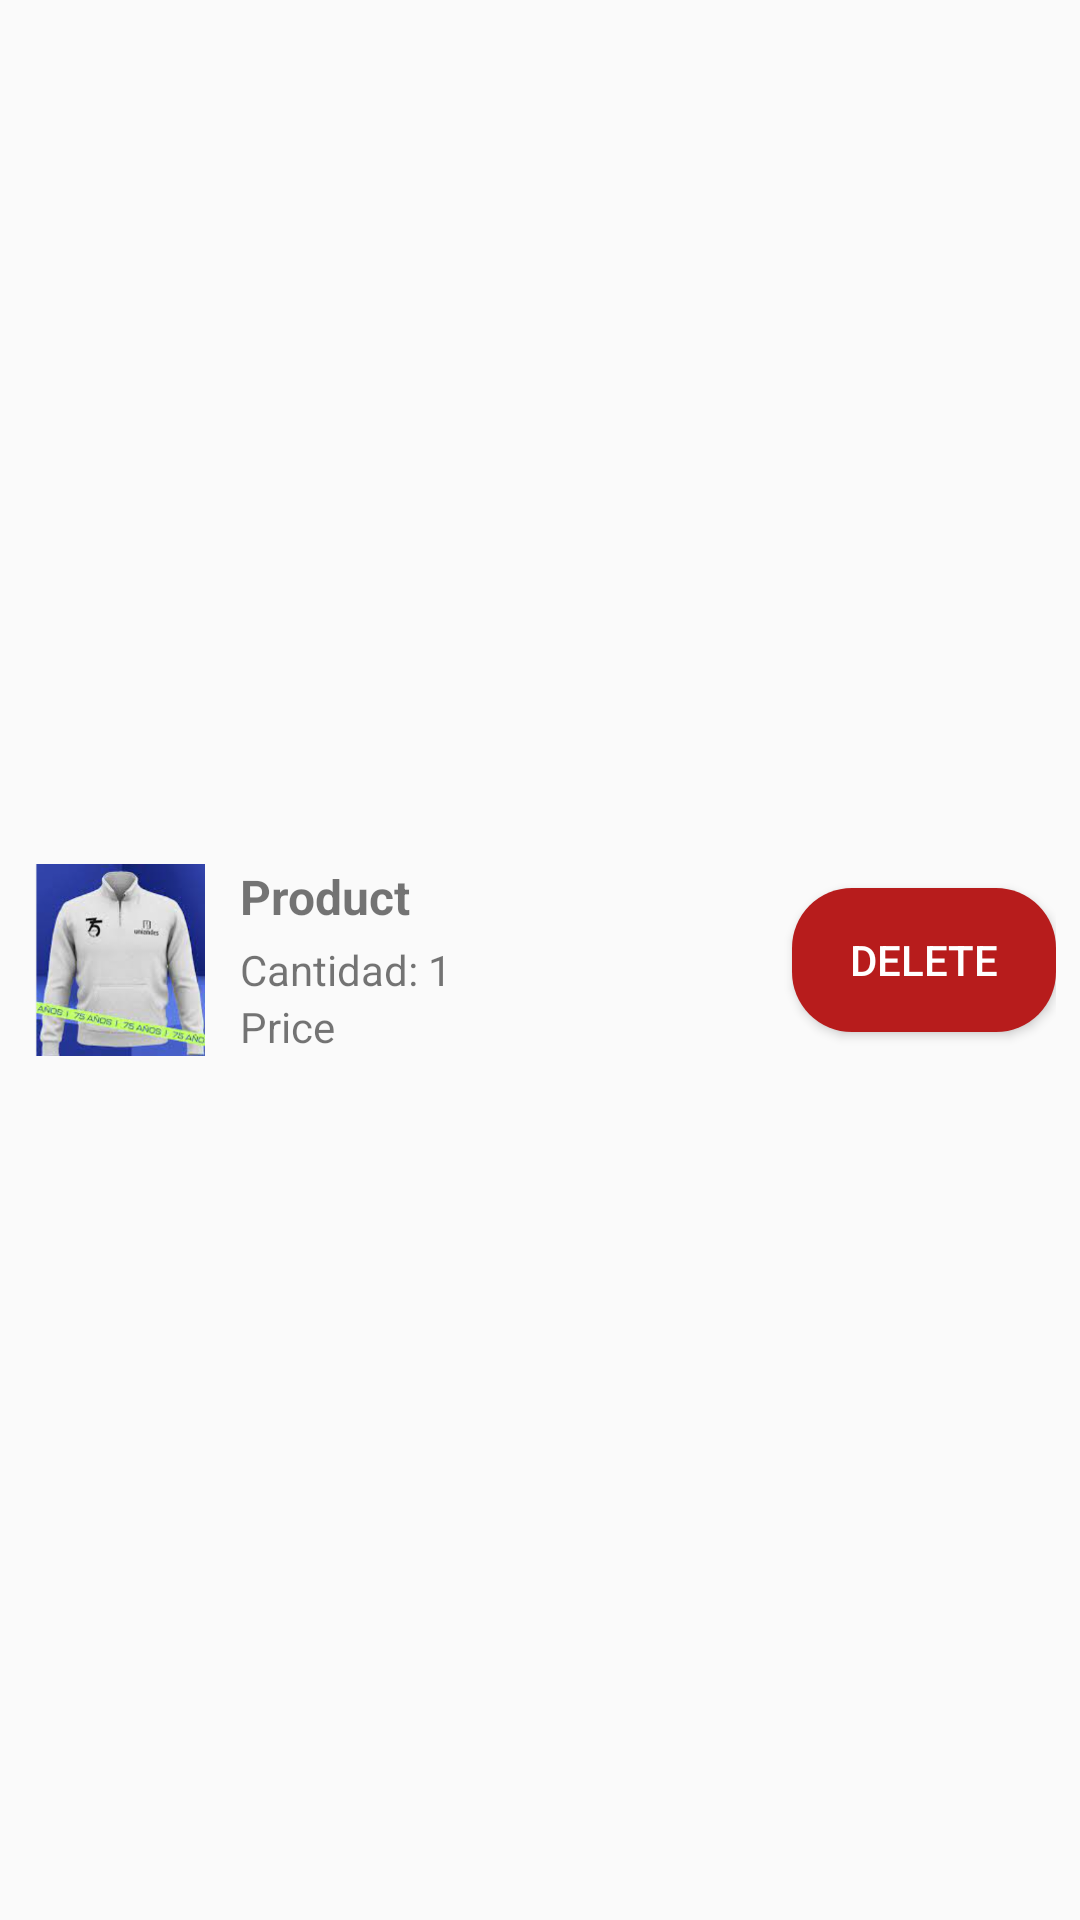

Produce the Android XML layout that renders to this screen, including the resource entries it uses.
<!-- AndroidManifest.xml: application theme Theme.EcoStyle -->
<!-- res/layout/activity_item_product_card_checkout.xml -->
<?xml version="1.0" encoding="utf-8"?>
<LinearLayout xmlns:android="http://schemas.android.com/apk/res/android"
    android:layout_width="match_parent"
    android:layout_height="wrap_content"
    android:orientation="horizontal"
    android:padding="8dp"
    android:gravity="center_vertical">

    
    <ImageView
        android:id="@+id/product_image"
        android:layout_width="64dp"
        android:layout_height="64dp"
        android:contentDescription="None"
        android:src="@drawable/buzouniandes" />

    
    <LinearLayout
        android:layout_width="0dp"
        android:layout_height="wrap_content"
        android:layout_weight="1"
        android:orientation="vertical"
        android:paddingStart="8dp">

        
        <TextView
            android:id="@+id/product_name"
            android:layout_width="wrap_content"
            android:layout_height="wrap_content"
            android:text="Product"
            android:textSize="16sp"
            android:textStyle="bold" />

        
        <TextView
            android:id="@+id/product_quantity"
            android:layout_width="wrap_content"
            android:layout_height="wrap_content"
            android:text="Cantidad: 1"
            android:textSize="14sp"
            android:layout_marginTop="4dp" />

        
        <TextView
            android:id="@+id/product_price"
            android:layout_width="wrap_content"
            android:layout_height="wrap_content"
            android:text="Price"
            android:textSize="14sp" />
    </LinearLayout>

    
    <Button
        android:id="@+id/remove_button"
        android:layout_width="wrap_content"
        android:layout_height="wrap_content"
        android:text="Delete"
        android:textColor="@android:color/white"
        android:background="@drawable/rounded_red" />
</LinearLayout>
<!-- resources referenced by this layout -->
<resources>
  <!-- drawable buzouniandes: png bitmap (drawable, 108440 bytes) -->
  <!-- drawable rounded_red (drawable) -->
  <?xml version="1.0" encoding="utf-8"?>
  <shape xmlns:android="http://schemas.android.com/apk/res/android">
      <solid android:color="#B71C1C" />
      <corners android:radius="20dp" />
  </shape>
  <style name="Theme.EcoStyle" parent="Base.Theme.EcoStyle" />
  <style name="Base.Theme.EcoStyle" parent="Theme.AppCompat.Light.DarkActionBar">
          
           <item name="colorPrimary">#012826</item>
          <item name="colorPrimaryDark">#012826</item>
          <item name="windowActionBar">false </item>
          <item name="windowNoTitle">true </item>
  
  
      </style>
</resources>
